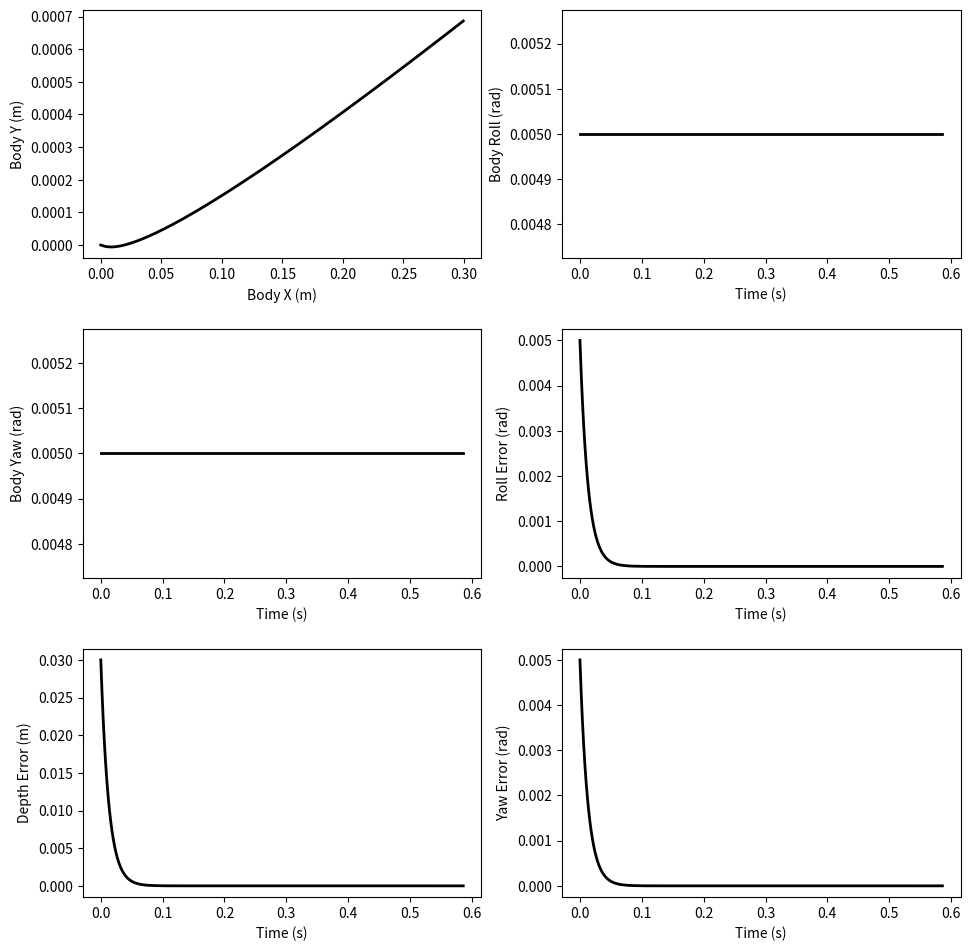

Here is the Python script that generated this plot:
"""
Python port of the 3D bulldozer blade control simulation.
Replaces the Simulink sim('simulation_3d') call with an explicit
forward-Euler integration loop.

NOTE — information that could NOT be recovered from the .m files alone
(i.e. was encoded inside the .slx Simulink model):
  1. PID gains for roll and yaw blade controllers (only KpP for pitch was
     in parameters.m; Ki, Kd for all axes are unknown).
  2. Derivative filter coefficients / structure for the PID blocks.
  3. Whether blade angular velocity (bld_ang_vel) fed to hydraulics() comes
     from a PID output or a simpler proportional law — assumed proportional
     here using the errors and gain from parameters.m.
  4. The exact signals logged to sim_out / output.data (column ordering
     assumed from errors_and_plots.m).
  5. Any feedforward, anti-windup, or output-clamping logic inside the
     Simulink controller subsystem.
  6. Track torque scheduling — F_track is held constant here; the Simulink
     model may have varied it.
"""
import numpy as np
import matplotlib.pyplot as plt
import matplotlib
matplotlib.use("Agg")   # headless; remove if running interactively


# ──────────────────────────────────────────────────────────────────────────────
# Helper utilities
# ──────────────────────────────────────────────────────────────────────────────

def saturation(value, limit):
    return float(np.clip(value, -limit, limit))


def G(F, f, dx):
    """Friction force model."""
    if dx != 0:
        return -f * np.sign(dx)
    elif abs(F) <= f:
        return -F
    else:
        return -f * np.sign(F)


def yc(D1, D2, B1):
    """Centroid of a trapezoid."""
    if D1 == 0 and D2 == 0:
        return 0.0
    return (D1 + 2 * D2) / (3 * (D1 + D2)) * B1 - B1 / 2


def Hx(yb, H3, H4, B1):
    return (-H3 + H4) / B1 * yb + (H3 + H4) / 2


def Dx(yb, beta_0, H3, H4, B1):
    return Hx(yb, H3, H4, B1) / np.tan(beta_0)


# ──────────────────────────────────────────────────────────────────────────────
# Physics functions
# ──────────────────────────────────────────────────────────────────────────────

def blade_terrain_interaction(hp, kb, gamma_g, mu_ss, a_s, beta0,
                               a_b, B1, H, fill_percent):
    a_rel = a_s - a_b
    H1 = B1 * np.tan(abs(a_rel))
    H2 = hp / np.cos(a_rel)                     # hp * sec(a_rel)
    H3 = H - H2 + np.sign(a_rel) * H1 / 2 - H1 / 2
    H4 = H - H2 - np.sign(a_rel) * H1 / 2 - H1 / 2

    a_val = np.tan(abs(a_rel)) ** 2
    c_val = (H3 + H4) / 2
    V = 0.5 / np.tan(beta0) * (1 / 12 * a_val ** 2 * B1 ** 3 + c_val ** 2 * B1)

    Gt = V * gamma_g * fill_percent

    hyp = B1 / np.cos(abs(a_rel))
    area_cut = 0.5 * B1 * H1 + hyp * hp
    F1 = area_cut * kb
    F2 = Gt * mu_ss
    FT = -F1 - F2

    yc1 = yc(Dx(-B1 / 2, beta0, H3, H4, B1),
              Dx(B1 / 2,  beta0, H3, H4, B1), B1)
    yc2 = yc(H2, H1 + H2, B1)
    Mb = yc1 * F1 + yc2 * F2
    return FT, Mb


def blade_and_track(F_track, q, q_dot, x_ICR, new_bld_ang, bt_params):
    a, B, g = q[3], q[4], q[5]
    X_dot, Y_dot, Z_dot = q_dot[0], q_dot[1], q_dot[2]
    a_dot, B_dot, g_dot = q_dot[3], q_dot[4], q_dot[5]

    (B1, H, L, b, l, r, m, grav, velocity_limit, fill_distance,
     mu_t, mu_l, mu_ss, kb, gamma_g, beta0, a_s, B_s, g_s) = bt_params

    a_b, B_b, g_b = new_bld_ang

    sa, ca = np.sin(a), np.cos(a)
    sB, cB = np.sin(B), np.cos(B)
    sg, cg = np.sin(g), np.cos(g)

    hp = abs(L * np.sin(B_b))

    R_gl = np.array([
        [cB * cg,          sa * sB * cg - ca * sg, ca * sB * cg + sa * sg],
        [cB * sg,          sa * sB * sg + ca * cg, ca * sB * sg - sa * cg],
        [-sB,              sa * cB,                ca * cB]
    ]).T

    dxyz = R_gl @ np.array([X_dot, Y_dot, Z_dot])
    daBg = R_gl @ np.array([a_dot, B_dot, g_dot])

    vtL = saturation(dxyz[0] - b / 2 * daBg[2], velocity_limit)
    vtR = saturation(dxyz[0] + b / 2 * daBg[2], velocity_limit)

    fill_percent = np.sqrt(q[0] ** 2 + q[1] ** 2 + q[2] ** 2) / fill_distance

    Fb, Mb = blade_terrain_interaction(hp, kb, gamma_g, mu_ss,
                                        a_s, beta0, a_b, B1, H, fill_percent)

    FtL, FtR = F_track[0], F_track[1]
    rl = mu_l * m * grav / 2
    RlL = G(FtL, rl, vtL)
    RlR = G(FtR, rl, vtR)
    Rl = np.array([RlL, RlR])

    fy = mu_t * m * grav / l
    Fy = -2 * np.sign(dxyz[1]) * fy * abs(x_ICR)

    mr = 2 * fy * ((l ** 2) / 4 - x_ICR ** 2)
    M  = ((FtR + RlR) - (FtL + RlL)) * b / 2
    Mr = G(M, mr, daBg[2])

    return Rl, Fy, Mr, Fb, Mb


def get_x_icr(q, q_dot, l):
    a, B, g = q[3], q[4], q[5]
    X_dot, Y_dot, Z_dot = q_dot[0], q_dot[1], q_dot[2]
    a_dot, B_dot, g_dot = q_dot[3], q_dot[4], q_dot[5]

    sa, ca = np.sin(a), np.cos(a)
    sB, cB = np.sin(B), np.cos(B)
    sg, cg = np.sin(g), np.cos(g)

    R_gl = np.array([
        [cB * cg,          sa * sB * cg - ca * sg, ca * sB * cg + sa * sg],
        [cB * sg,          sa * sB * sg + ca * cg, ca * sB * sg - sa * cg],
        [-sB,              sa * cB,                ca * cB]
    ]).T

    dxyz = R_gl @ np.array([X_dot, Y_dot, Z_dot])
    daBg = R_gl @ np.array([a_dot, B_dot, g_dot])

    if abs(daBg[2]) < 0.001:
        return 0.0
    return float(np.clip(dxyz[1] / daBg[2], -l / 2, l / 2))


def v_to_q_dot(q, x_ICR, v):
    a, B, g = q[3], q[4], q[5]
    sa, ca = np.sin(a), np.cos(a)
    sB, cB = np.sin(B), np.cos(B)
    sg, cg = np.sin(g), np.cos(g)

    if abs(x_ICR) < 0.001:
        x_ICR = np.finfo(float).max

    R_lg_x = np.array([cB * cg,  cB * sg, -sB])
    R_lg_y = np.array([sa * sB * cg - ca * sg,
                        sa * sB * sg + ca * cg,
                        sa * cB])
    R_lg_z = np.array([ca * sB * cg + sa * sg,
                        ca * sB * sg - sa * cg,
                        ca * cB])

    S = np.zeros((6, 2))
    S[0:3, 0] = R_lg_x
    S[3:6, 0] = 0.0
    S[0:3, 1] = R_lg_y
    S[3:6, 1] = R_lg_z * (-1.0 / x_ICR)

    return S @ v


def vehicle_dynamics(F_track, Rl, Fy, Mr, Fb, Mb,
                     q, q_dot, x_ICR, x_ICR_dot, v, new_bld_ang, vd_params):
    a, B, g = q[3], q[4], q[5]
    Ad, Bd, Gd = q_dot[3], q_dot[4], q_dot[5]   # note: original MATLAB has a typo (Ad=Bd)

    m, h, b, l, r, grav = vd_params

    if x_ICR == 0:
        x_ICR = np.finfo(float).max

    sa, ca = np.sin(a), np.cos(a)
    sB, cB = np.sin(B), np.cos(B)
    sg, cg = np.sin(g), np.cos(g)

    ab, Bb, gb = new_bld_ang
    cab, sab = np.cos(ab), np.sin(ab)
    cBb, sBb = np.cos(Bb), np.sin(Bb)
    cgb, sgb = np.cos(gb), np.sin(gb)

    R_blade = np.array([
        [cBb * cgb, sab * sBb * cgb - cab * sgb, cab * sBb * cgb + sab * sgb],
        [cBb * sgb, sab * sBb * sgb + cab * cgb, cab * sBb * sgb - sab * cgb],
        [-sBb,      sab * cBb,                   cab * cBb]
    ])

    Ix = 1 / 12 * m * (b ** 2 + h ** 2)
    Iy = 1 / 12 * m * (h ** 2 + l ** 2)
    Iz = 1 / 12 * m * (b ** 2 + l ** 2)

    R_lg = np.array([
        [cB * cg,          sa * sB * cg - ca * sg, ca * sB * cg + sa * sg],
        [cB * sg,          sa * sB * sg + ca * cg, ca * sB * sg - sa * cg],
        [-sB,              sa * cB,                ca * cB]
    ])

    R_lg_x = R_lg[:, 0]
    R_lg_y = R_lg[:, 1]
    R_lg_z = R_lg[:, 2]

    S = np.zeros((6, 2))
    S[0:3, 0] = R_lg_x
    S[3:6, 0] = 0.0
    S[0:3, 1] = R_lg_y
    S[3:6, 1] = R_lg_z * (-1.0 / x_ICR)

    B_mat = np.zeros((6, 2))
    B_mat[0:3, 0] = R_lg_x
    B_mat[0:3, 1] = R_lg_x
    B_mat[5, 0] = -ca * cB * b / 2
    B_mat[5, 1] =  ca * cB * b / 2

    elim = np.diag([1, 1, 1, 0, 0, 1])

    R6 = np.zeros((6, 6))
    R6[0:3, 0:3] = R_blade
    R6[3:6, 3:6] = R_blade

    Ct_vec = np.array([Rl[0] + Rl[1], Fy, 0.0, 0.0, 0.0,
                        Mr + (Rl[1] - Rl[0]) * b / 2])
    blade_vec = np.array([Fb, 0.0, 0.0, 0.0, 0.0, Mb])
    Cb_vec = elim @ R6 @ blade_vec

    R6_lg = np.zeros((6, 6))
    R6_lg[0:3, 0:3] = R_lg
    R6_lg[3:6, 3:6] = R_lg
    C = R6_lg @ (Ct_vec + Cb_vec)

    M_mat = np.diag([m, m, m, Ix, Iy, Iz])
    P = np.array([0.0, 0.0, m * grav, 0.0, 0.0, 0.0])

    # Time-derivative of S (Sd)
    S_11 = -sB * cg * Bd - cB * sg * Gd
    S_21 = (ca * sB * cg + sa * sg) * Ad + sa * cB * cg * Bd - (sa * sB * sg + ca * cg) * Gd
    S_31 = (ca * sg - sa * sB * cg) * Ad + ca * cB * cg * Bd + (sa * cg - ca * sB * sg) * Gd
    S_12 = -sB * sg * Bd + cB * cg * Gd
    S_22 = (ca * sB * sg - sa * cg) * Ad + sa * cB * sg * Bd + (sa * sB * cg - ca * sg) * Gd
    S_32 = -(sa * sB * sg + ca * cg) * Ad + ca * cB * sg * Bd + (ca * sB * cg + sa * sg) * Gd
    S_42 =  cB * x_ICR ** (-1) * Bd - sB * x_ICR ** (-2) * x_ICR_dot
    S_52 = -ca * cB * x_ICR ** (-1) * Ad + sa * sB * x_ICR ** (-1) * Bd + sa * cB * x_ICR ** (-2) * x_ICR_dot
    S_62 =  sa * cB * x_ICR ** (-1) * Ad + ca * sB * x_ICR ** (-1) * Bd + ca * cB * x_ICR ** (-2) * x_ICR_dot

    Sd = np.array([
        [S_11, S_12],
        [S_21, S_22],
        [S_31, S_32],
        [0.0,  S_42],
        [0.0,  S_52],
        [0.0,  S_62]
    ])

    Bt = S.T @ B_mat
    Ct2 = S.T @ C
    Pt = S.T @ P
    Mt = S.T @ M_mat @ S
    Et = S.T @ M_mat @ Sd

    v_dot = np.linalg.solve(Mt, Bt @ F_track + Ct2 - Et @ v - Pt)
    return v_dot


def vel_limiter(v, v_limit):
    v_temp = np.sign(v) * np.minimum(np.abs(v), v_limit)
    v_temp[0] = max(v_temp[0], 0.0)   # no reversing
    return v_temp


def hydraulics(bld_ang, bld_ang_vel, gain):
    return bld_ang + gain * bld_ang_vel


def controller_errors(bld_ang, desired_depth, des_ang, L):
    roll, pitch, yaw = bld_ang
    desired_roll, des_pitch_mult, desired_yaw = des_ang
    desired_pitch = des_pitch_mult * np.arcsin(np.clip(desired_depth / L, -1, 1))
    errors = np.array([roll - desired_roll,
                        pitch - desired_pitch,
                        yaw - desired_yaw])
    plot_out = np.array([errors[0], np.sin(errors[1]) * L, errors[2]])
    return errors, plot_out


# ──────────────────────────────────────────────────────────────────────────────
# Parameters  (from parameters.m)
# ──────────────────────────────────────────────────────────────────────────────
h  = 2.762
l  = 2.349
w  = 0.7112
b  = 1.75
r  = 0.4
B1 = 2.921
H  = 0.955
L  = 1.2
m  = 10156.0

mu_l      = 0.1
mu_t      = 0.9
mu_ss     = 0.5
kb        = 0.734e6
beta0_deg = 38.0
c_soil    = 13000.0

grav             = 9.81
stop_distance    = 0.3
gain             = 1 / 40
velocity_limit   = 2.222
fill_distance    = 8.0
gamma_g          = 1640 * 9.81
dt               = 0.001
stop_time        = 2.0

KpP = -3.0   # pitch proportional gain (from parameters.m)
# ── UNKNOWN from .slx ──────────────────────────────────────────────────────
# Roll and yaw PID gains are not in any .m file.
# Using the same proportional-only gain as pitch as a placeholder.
KpR = KpP
KpY = KpP
# ───────────────────────────────────────────────────────────────────────────

turn_vel_limit = 2 * velocity_limit / b
beta0 = np.radians(beta0_deg)
max_torque = c_soil + m * grav / (w * l) * np.tan(beta0)

# ──────────────────────────────────────────────────────────────────────────────
# Initial conditions  (from main.m)
# ──────────────────────────────────────────────────────────────────────────────
desired_depth = -0.03
desired_abg   = np.array([-0.005, 1.0, -0.005])
surface_abg   = np.array([ 0.005, 0.0,  0.005])

bld_ang = np.array([0.0, 0.0, 0.0])
F_track = np.array([60000.0, 60000.0])

q     = np.array([0.0, 0.0, 0.0,
                   surface_abg[0], surface_abg[1], surface_abg[2]])
q_dot = np.zeros(6)
x_ICR = 0.0
v     = np.zeros(2)

bt_params = (B1, H, L, b, l, r, m, grav, velocity_limit, fill_distance,
             mu_t, mu_l, mu_ss, kb, gamma_g, beta0,
             surface_abg[0], surface_abg[1], surface_abg[2])

vd_params = (m, h, b, l, r, grav)

v_limit = np.array([velocity_limit, turn_vel_limit])

# ──────────────────────────────────────────────────────────────────────────────
# Storage for logging  (mirrors errors_and_plots.m column ordering)
# col:  time, X, Y, Z, roll, pitch, yaw, roll_err, depth_err, yaw_err
# ──────────────────────────────────────────────────────────────────────────────
log = []

# ──────────────────────────────────────────────────────────────────────────────
# Main forward-Euler loop
# ──────────────────────────────────────────────────────────────────────────────
t = 0.0
n_steps = int(stop_time / dt)

for step in range(n_steps):

    # ── stop condition (mirrors simulation_stopping_and_state_loading.m) ──
    if abs(q[0]) + abs(q[1]) > stop_distance:
        print(f"Stop condition triggered at t={t:.4f} s")
        break

    # ── blade angle wrapping to [-pi, pi] ────────────────────────────────
    for i in range(3):
        if bld_ang[i] < -np.pi or bld_ang[i] > np.pi:
            bld_ang[i] = (bld_ang[i] + np.pi) % (2 * np.pi) - np.pi

    # ── controller: compute errors ────────────────────────────────────────
    errors, plot_errors = controller_errors(bld_ang, desired_depth, desired_abg, L)

    # ── controller: blade angular velocity command (proportional only) ───
    # NOTE: The actual PID structure lives in the .slx file and is unknown.
    bld_ang_vel = np.array([KpR * errors[0],
                             KpP * errors[1],
                             KpY * errors[2]])

    # ── hydraulics: update blade angles ──────────────────────────────────
    bld_ang = hydraulics(bld_ang, bld_ang_vel, gain)

    # ── instantaneous centre of rotation ─────────────────────────────────
    x_ICR_prev = x_ICR
    x_ICR = get_x_icr(q, q_dot, l)
    x_ICR_dot = (x_ICR - x_ICR_prev) / dt

    # ── blade & track forces ──────────────────────────────────────────────
    Rl, Fy, Mr, Fb, Mb = blade_and_track(
        F_track, q, q_dot, x_ICR, bld_ang, bt_params)

    # ── vehicle dynamics → v_dot ──────────────────────────────────────────
    v_dot = vehicle_dynamics(
        F_track, Rl, Fy, Mr, Fb, Mb,
        q, q_dot, x_ICR, x_ICR_dot, v, bld_ang, vd_params)

    # ── forward-Euler integration: v ─────────────────────────────────────
    v = v + dt * v_dot
    v = vel_limiter(v, v_limit)

    # ── kinematics: q_dot from v ──────────────────────────────────────────
    q_dot = v_to_q_dot(q, x_ICR, v)

    # ── forward-Euler integration: q ─────────────────────────────────────
    q = q + dt * q_dot

    # ── log ───────────────────────────────────────────────────────────────
    log.append([t, q[0], q[1], q[2],
                 q[3], q[4], q[5],
                 plot_errors[0], plot_errors[1], plot_errors[2]])

    t += dt

# ──────────────────────────────────────────────────────────────────────────────
# Post-processing  (mirrors errors_and_plots.m)
# ──────────────────────────────────────────────────────────────────────────────
data = np.array(log)
time        = data[:, 0]
body_x      = data[:, 1]
body_y      = data[:, 2]
body_roll   = data[:, 4]
body_yaw    = data[:, 6]
roll_error  = data[:, 7]
depth_error = data[:, 8]
yaw_error   = data[:, 9]


def rmse_me(x):
    rmse = np.sqrt(np.mean(x ** 2))
    me   = np.max(np.abs(x))
    return rmse, me


rmse_r, me_r = rmse_me(roll_error)
rmse_d, me_d = rmse_me(depth_error)
rmse_y, me_y = rmse_me(yaw_error)

print(f"RMSE  roll={rmse_r*1000:.4f} mm·rad  "
      f"depth={rmse_d*1000:.4f} mm  "
      f"yaw={rmse_y*1000:.4f} mm·rad")
print(f"Max-E roll={me_r*1000:.4f}        "
      f"depth={me_d*1000:.4f}       "
      f"yaw={me_y*1000:.4f}")

# ── plots ─────────────────────────────────────────────────────────────────────
fig, axes = plt.subplots(3, 2, figsize=(10, 10))
fig.tight_layout(pad=3.0)

axes[0, 0].plot(body_x, body_y, '-k', linewidth=2)
axes[0, 0].set_xlabel('Body X (m)'); axes[0, 0].set_ylabel('Body Y (m)')

axes[0, 1].plot(time, body_roll, '-k', linewidth=2)
axes[0, 1].set_xlabel('Time (s)'); axes[0, 1].set_ylabel('Body Roll (rad)')

axes[1, 0].plot(time, body_yaw, '-k', linewidth=2)
axes[1, 0].set_xlabel('Time (s)'); axes[1, 0].set_ylabel('Body Yaw (rad)')

axes[1, 1].plot(time, roll_error, '-k', linewidth=2)
axes[1, 1].set_xlabel('Time (s)'); axes[1, 1].set_ylabel('Roll Error (rad)')

axes[2, 0].plot(time, depth_error, '-k', linewidth=2)
axes[2, 0].set_xlabel('Time (s)'); axes[2, 0].set_ylabel('Depth Error (m)')

axes[2, 1].plot(time, yaw_error, '-k', linewidth=2)
axes[2, 1].set_xlabel('Time (s)'); axes[2, 1].set_ylabel('Yaw Error (rad)')

plt.savefig('simulation_results.png', dpi=150)
print("Plot saved to simulation_results.png")
